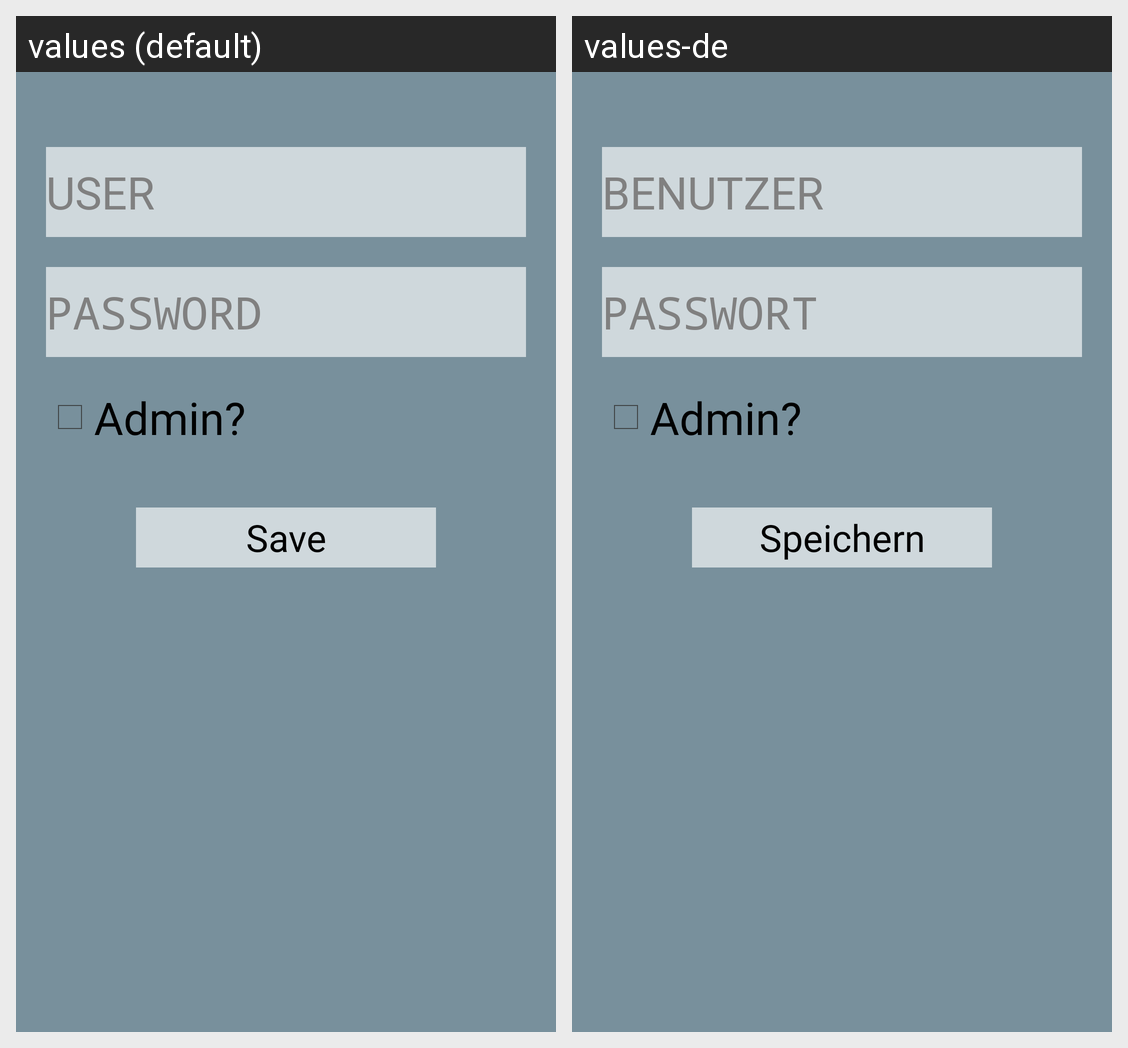

For this localized Android screen grid, give each drawn string resource with its value in every locale shown.
Android screen res/layout/user_add_modify.xml rendered under 2 locales, left to right: values (default), values-de. Device: Nexus 5 (rendered at 1080×1920; each locale shown at half size, 540×960, under a caption strip naming it); theme AppTheme.
Strings drawn on this screen, with the default value and each locale's value (text and hints the layout hard-codes, and strings that could not be matched under every locale, appear in the picture but are not listed):

loginUser
  values: USER
  values-de: BENUTZER

loginPW
  values: PASSWORD
  values-de: PASSWORT

is_admin
  values: Admin?
  values-de: Admin?

save
  values: Save
  values-de: Speichern
